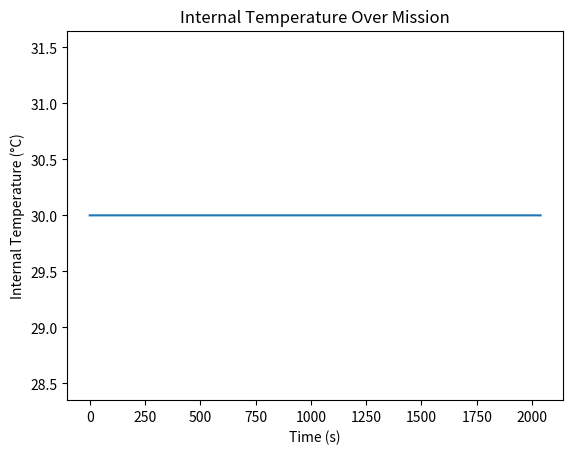
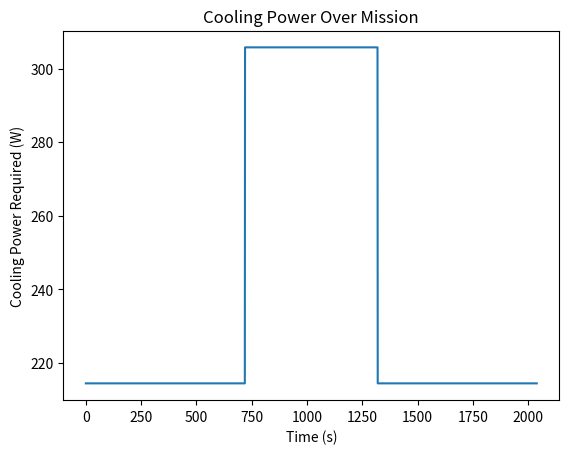

The matplotlib source for these figures, in order:
'''
This is the file for the thermal subsystem. It contains a single class.
'''


import math
import matplotlib.pyplot as plt

class Thermal:
    
    def __init__(self, inputs: dict[str, float]) -> None:
        self.inputs = inputs
        self.outputs = self.inputs.copy()

        # Hot-region ambient temperature (°C)
        self.T_amb_hot = inputs["T_amb_hot"]
        # Cruise-region ambient temperature (°C)
        self.T_amb_cruise = inputs["T_amb_cruise"]
        # Maximum allowable internal temperature (°C)
        self.T_int_max = inputs["T_int_max"]
        # Initial internal temperature before hot region (°C)
        self.T_int_init = inputs["T_int_init"]
        # Cruise internal set-point after hot region (°C)
        self.T_int_cruise_set = inputs["T_int_cruise_set"]

        # Shell geometry and materials
        self.A_heat_shell = inputs["A_heat_shell"]    # Effective heat-transfer area (m²)
        self.t_shell = inputs["t_shell"]              # Titanium shell thickness (m)
        self.k_Ti = inputs["k_Ti"]                    # Titanium conductivity (W/(m·K))

        # Insulation (optional)
        self.include_insulation = inputs.get("include_insulation", False)
        self.t_insulation = inputs.get("t_insulation", 0.0)    # Insulation thickness (m)
        self.k_insulation = inputs.get("k_insulation", 1.0)    # Insulation conductivity (W/(m·K))

        # Heat loads and coefficients
        self.heat_int = inputs["heat_int"]                # Internal dissipation (W)
        self.heat_coeff_ext = inputs["heat_coeff_ext"]    # External convective coeff. (W/(m²·K))

        # Internal thermal mass
        self.m_int = inputs["m_int"]      # Mass of components (kg)
        self.c_p_int = inputs["c_p_int"]  # Specific heat capacity (J/(kg·K))

        # Exposure time in hot region (s)
        self.t_exposure = inputs["t_exposure"]

    # ~~~ Intermediate Functions ~~~

    def _compute_resistances(self) -> float:
        '''Compute total thermal resistance (K/W).'''
        R_Ti = self.t_shell / (self.k_Ti * self.A_heat_shell)
        R_ins = (self.t_insulation / (self.k_insulation * self.A_heat_shell)) if self.include_insulation else 0.0
        R_conv = 1.0 / (self.heat_coeff_ext * self.A_heat_shell)
        return R_Ti + R_ins + R_conv

    # ~~~ Output functions ~~~

    def get_cruise_cooling_power(self) -> float:
        '''Cooling power (W) to hold cruise set-point at cruise ambient.'''
        R_tot = self._compute_resistances()
        return self.heat_int + (self.T_amb_cruise - self.T_int_cruise_set) / R_tot

    def get_hot_region_cooling_power(self) -> float:
        '''Steady-state cooling power (W) to maintain the initial internal temperature in hot ambient.'''
        R_tot = self._compute_resistances()
        # Maintain T_int_init at T_amb_hot
        return self.heat_int + (self.T_amb_hot - self.T_int_init) / R_tot

    def get_cooling_time_to_cruise_set(self) -> float:
        '''Time (s) to cool from T_int_init to cruise set-point under cruise cooling.'''
        Q_cruise = self.get_cruise_cooling_power()
        R_tot = self._compute_resistances()
        Q_int = self.heat_int
        T_ss = self.T_amb_cruise - R_tot * (Q_cruise - Q_int)
        if self.T_int_init <= self.T_int_cruise_set:
            return 0.0
        if Q_cruise <= Q_int or T_ss >= self.T_int_cruise_set:
            return math.inf
        tau = self.m_int * self.c_p_int * R_tot
        ratio = (self.T_int_cruise_set - T_ss) / (self.T_int_init - T_ss)
        return -tau * math.log(ratio)

    def get_all(self) -> dict[str, float]:
        '''Compute and return all thermal outputs.'''
        # Thermal mass (J/K)
        self.outputs["Thermal_mass"] = self.m_int * self.c_p_int
        # Cruise-phase cooling
        self.outputs["Cooling_power_cruise"] = self.get_cruise_cooling_power()
        # Hot-region steady cooling to maintain initial internal temp
        self.outputs["Cooling_power_hot"] = self.get_hot_region_cooling_power()
        # Time to cool back to cruise set-point
        self.outputs["Cooling_time_to_cruise_set"] = self.get_cooling_time_to_cruise_set()
        return self.outputs

if __name__ == '__main__': # pragma: no cover
    # Sanity check with example inputs
    example_inputs = {
        "T_amb_hot": 140.0,
        "T_amb_cruise": 45.0,
        "T_int_max": 60.0,
        "T_int_init": 30.0,
        "T_int_cruise_set": 30.0,
        "A_heat_shell": 0.5,
        "t_shell": 0.002,
        "k_Ti": 22.0,
        "include_insulation": True,
        "t_insulation": 0.01,
        "k_insulation": 0.02,
        "heat_coeff_ext": 50.0,
        "heat_int": 200.0,
        "m_int": 5.0,
        "c_p_int": 900.0,
        "t_exposure": 600.0
    }
    thermal = Thermal(example_inputs)
    outputs = thermal.get_all()
    print(outputs)

    # --- Simulation and plotting ---

    # Mission phases: cruise out (12 min), hot region, cruise back (12 min)
    dt = 1.0  # s interval
    phases = [("cruise", 12*60), ("hot", example_inputs["t_exposure"]), ("cruise", 12*60)]
    times, temps, power_req = [], [], []
    T = example_inputs["T_int_init"]
    R_tot = thermal._compute_resistances()
    Q_cruise = outputs["Cooling_power_cruise"]
    Q_hot = outputs["Cooling_power_hot"]

    for phase, duration in phases:
        for _ in range(int(duration/dt)):
            current_time = len(times) * dt
            times.append(current_time)
            # select ambient and commanded cooling
            if phase == "hot":
                T_amb = example_inputs["T_amb_hot"]
                Q_command = Q_hot
            else:
                T_amb = example_inputs["T_amb_cruise"]
                Q_command = Q_cruise
            # update internal temperature
            dTdt = (example_inputs["heat_int"] + (T_amb - T)/R_tot - Q_command) / (example_inputs["m_int"] * example_inputs["c_p_int"])
            T += dTdt * dt
            temps.append(T)
            # compute instantaneous required cooling (for plotting), floored at cruise level
            Q_inst = example_inputs["heat_int"] + (T_amb - T) / R_tot
            power_req.append(max(Q_inst, Q_cruise))

    # Plot internal temperature
    plt.figure()
    plt.plot(times, temps)
    plt.xlabel('Time (s)')
    plt.ylabel('Internal Temperature (°C)')
    plt.title('Internal Temperature Over Mission')
    plt.savefig('DetailedDesign\subsystems\Plots\internal_temperature.png')

    # Plot cooling power required
    plt.figure()
    plt.plot(times, power_req)
    plt.xlabel('Time (s)')
    plt.ylabel('Cooling Power Required (W)')
    plt.title('Cooling Power Over Mission')
    plt.savefig('DetailedDesign\subsystems\Plots\power_required_cooling.png')











    #============================OLD CODE=============================




    """
class Thermal:

    def __init__(self, inputs):
        self.inputs = inputs
        self.outputs = self.inputs.copy()

        self.T_amb = inputs["T_amb"]                #External ambient temperature the UAV is exposed to (°C)
        self.T_int_max = inputs["T_int_max"]        #Maximum allowable internal temperature for the electronics (°C)
        self.T_int_init = inputs["T_int_init"]      #Initial internal temperature UAV
        self.A_heat_shell = inputs["A_heat_shell"]      #Effective heat-transfer area of the shell or panel (m²)
        self.t_shell = inputs["t_shell"]            #Thickness of the titanium shell (m)
        self.k_Ti = inputs["k_Ti"]                 #Thermal conductivity of titanium (W/(m·K))
        self.heat_coeff_ext = inputs["heat_coeff_ext"]            #External convective heat-transfer coefficient (airblast) on the shell (W/(m²·K))
        self.heat_int = inputs["heat_int"]                 #Internal waste heat dissipation from electronics and systems (W)
        self.m_int = inputs["m_int"]                         #Mass of the internal components / thermal mass (kg)
        self.c_p_int = inputs["c_p_int"]                       #Effective specific heat capacity of the internal mass (J/(kg·K))
        self.t_exposure = inputs["t_exposure"]          #Duration spent in the hot environment (s)
        self.include_insulation = inputs["include_insulation"]      #Boolean flag: whether to include an insulation layer in the resistance network
        self.t_insulation = inputs["t_insulation"]                     #Thickness of the insulation layer (m)
        self.k_insulation = inputs["k_insulation"]                 #Thermal conductivity of the insulation material (W/(m·K))
        




    # ~~~ Intermediate Functions ~~~

    def _compute_resistances(self):
        """
        ##Compute thermal resistances: conduction through titanium shell, optional insulation, and external convection.
        ##Returns (R_Ti, R_ins, R_conv, R_tot) in K/W.
"""

        # Titanium conduction resistance

        R_Ti = self.t_shell / (self.k_Ti * self.A_heat_shell)

        # Insulation conduction resistance (if used)
        if self.include_insulation:
            R_ins = self.t_insulation / (self.k_insulation * self.A_heat_shell)
        else:
            R_ins = 0.0

        # External convection resistance
        R_conv = 1.0 / (self.heat_coeff_ext * self.A_heat_shell)

        # Total resistance
        R_tot = R_Ti + R_ins + R_conv

        return R_Ti, R_ins, R_conv, R_tot

    def _compute_steady_state_cooling(self) -> float:
        """
        ##Compute steady-state cooling power required (W) to hold internal at setpoint indefinitely.
"""
        R_Ti, R_ins, R_conv, R_tot = self._compute_resistances()

        return self.heat_int + (self.T_amb - self.T_int_max) / R_tot

    def _compute_transient_cooling(self) -> float:
        """
        ##Compute transient cooling power (W) for limited exposure time.
"""
        R_Ti, R_ins, R_conv, R_tot = self._compute_resistances()

        delta_T_allowed = self.T_int_max - self.T_int_init
        # Average internal temperature during transient
        T_int_avg = self.T_int_max + 0.5 * delta_T_allowed
        # Energy balance over exposure time
        return (self.m_int * self.c_p_int * delta_T_allowed) / self.t_exposure + self.heat_int + (self.T_amb - T_int_avg) / R_tot

    # ~~~ Output functions ~~~ 
    """
    ##def get_all(self) -> dict[str, float]:
        
        # These are all the required outputs for this class. Plz consult the rest if removing any of them!

    ##    outputs["Thermal_mass"] = ...
    ##    outputs["Thermal_power_required"] = ...

    ##    return self.outputs
"""


    def get_all(self) -> dict[str, float]:
        # These are all the required outputs for this class. Plz consult the rest if removing any of them!
        # Compute thermal mass (J/K)
        self.outputs["Thermal_mass"] = self.m_int * self.c_p_int

        # Compute total thermal resistance
        _, _, _, R_tot = self._compute_resistances()
        delta_T_allowed = self.T_int_max - self.T_int_init
        # Choose cooling calculation: transient if time and delta provided, else steady-state
        if self.t_exposure > 0 and delta_T_allowed > 0:
            Q_req = self._compute_transient_cooling()
        else:
            Q_req = self._compute_steady_state_cooling()

        self.outputs["Thermal_power_required"] = Q_req
        return self.outputs

if __name__ == '__main__':
    # Sanity checks:

    sample_inputs = {
        "T_amb": 140.0,            # °C
        "T_int_max": 60.0,         # °C
        "T_int_init": 30,          # °C 
        "A_heat_shell": 0.5,                  # m^2
        "t_shell": 0.002,             # m
        "k_Ti": 22.0,              # W/(m·K)
        "heat_coeff_ext": 50.0,             # W/(m^2·K)
        "heat_int": 200.0,            # W
        "m_int": 5.0,              # kg
        "c_p_int": 900.0,              # J/(kg·K)
        "t_exposure": 600.0,      # s
        "include_insulation": False,
        "t_insulation": 0.01,           # m
        "k_insulation": 0.02           # W/(m·K)
    }
    thermal = Thermal(sample_inputs)
    outputs = thermal.get_all()
    print("Thermal_mass (J/K):", outputs["Thermal_mass"])
    print("Thermal_power_required (W):", outputs["Thermal_power_required"])
"""

